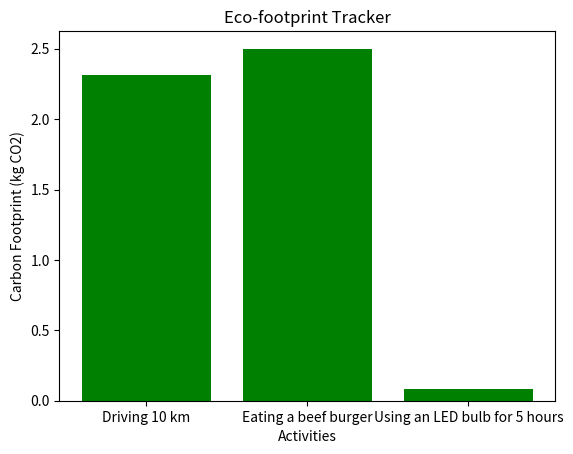

Write Python code to recreate this figure.
import json
import matplotlib.pyplot as plt # type: ignore
from datetime import datetime

class EcoFootprintTracker:
    def __init__(self):
        self.activities = []

    def add_activity(self, activity, carbon_footprint):
        self.activities.append({
            'activity': activity,
            'carbon_footprint': carbon_footprint,
            'timestamp': datetime.now().isoformat()
        })

    def calculate_total_footprint(self):
        return sum(activity['carbon_footprint'] for activity in self.activities)

    def visualize_footprint(self):
        activities = [activity['activity'] for activity in self.activities]
        footprints = [activity['carbon_footprint'] for activity in self.activities]

        plt.bar(activities, footprints, color='green')
        plt.xlabel('Activities')
        plt.ylabel('Carbon Footprint (kg CO2)')
        plt.title('Eco-footprint Tracker')
        plt.show()

    def save_to_file(self, filename='eco_footprint.json'):
        with open(filename, 'w') as f:
            json.dump(self.activities, f)

    def load_from_file(self, filename='eco_footprint.json'):
        try:
            with open(filename, 'r') as f:
                self.activities = json.load(f)
        except FileNotFoundError:
            print(f"File {filename} not found. Starting fresh.")

# Example Usage
def main():
    tracker = EcoFootprintTracker()
    tracker.load_from_file()

    tracker.add_activity('Driving 10 km', 2.31)
    tracker.add_activity('Eating a beef burger', 2.5)
    tracker.add_activity('Using an LED bulb for 5 hours', 0.08)

    print(f"Total carbon footprint: {tracker.calculate_total_footprint()} kg CO2")
    tracker.visualize_footprint()

    tracker.save_to_file()

if __name__ == '__main__':
    main()
